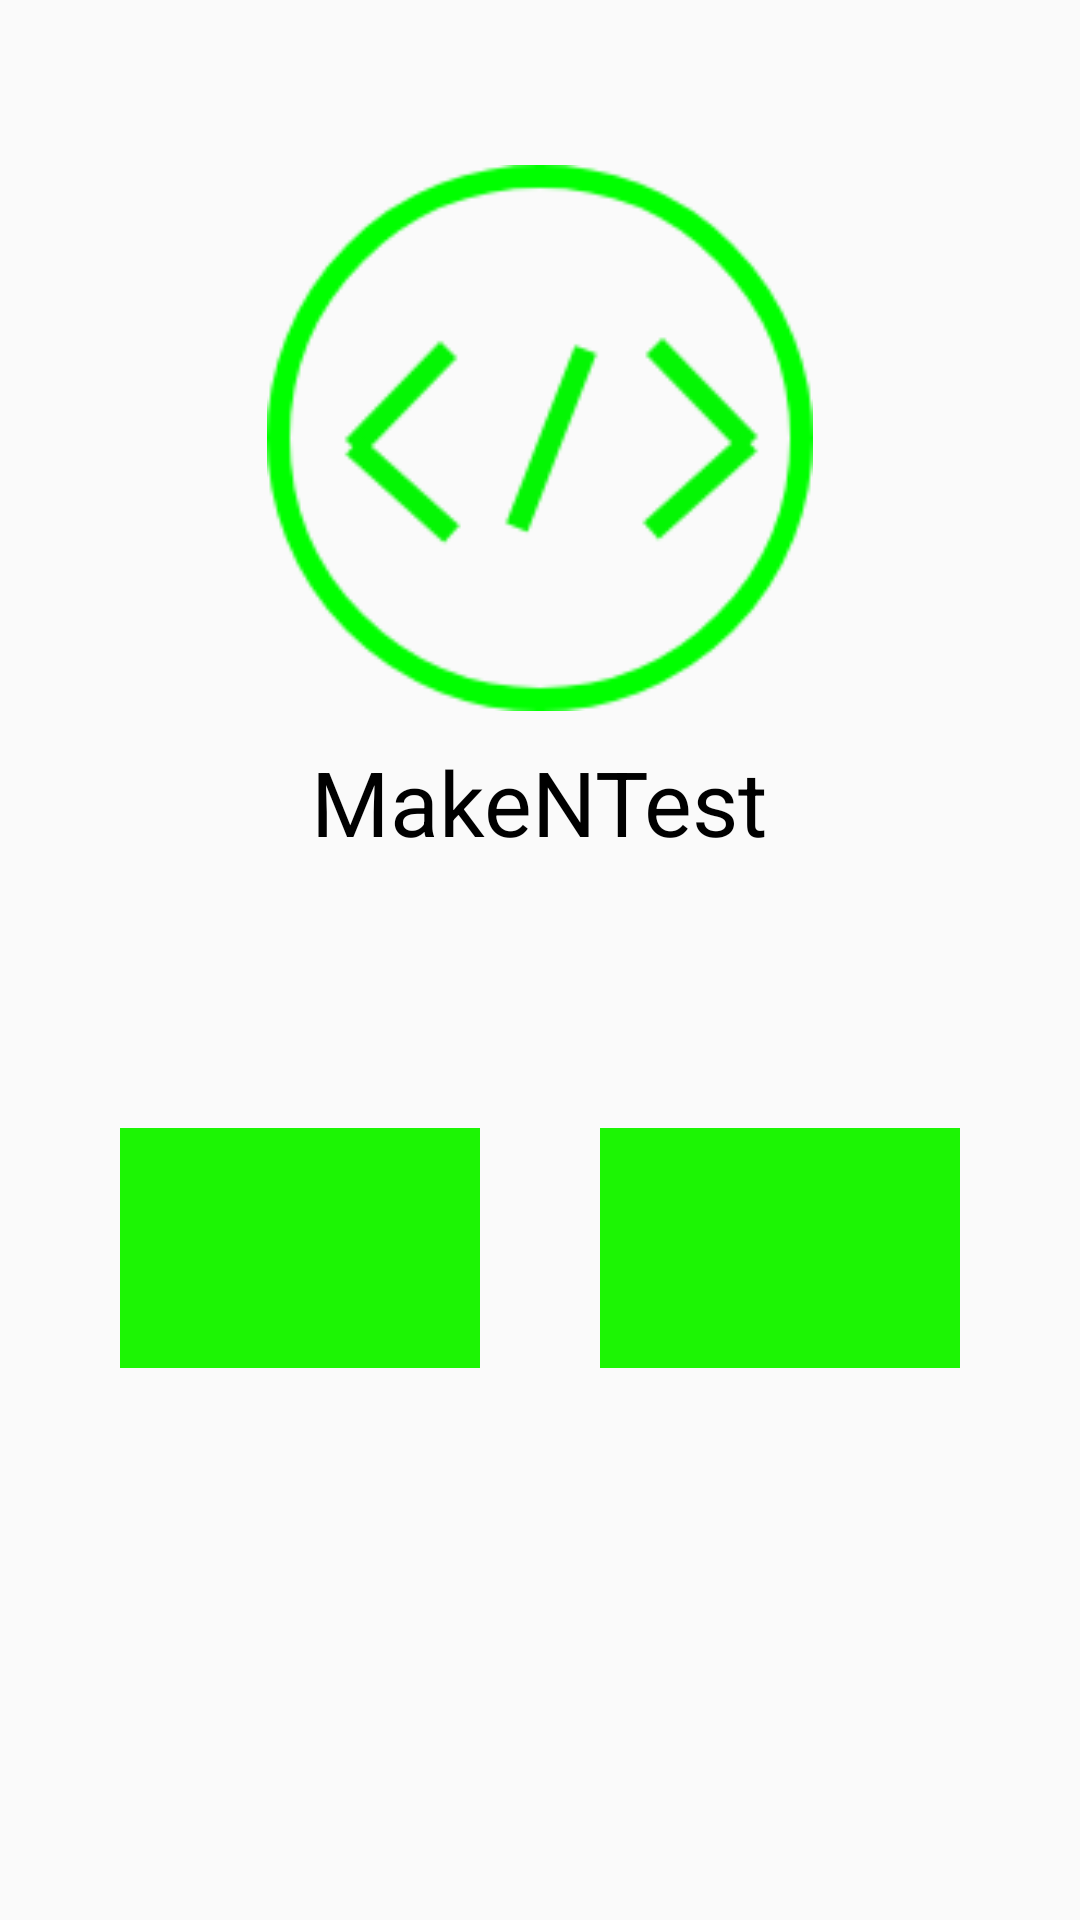

This screen was rendered from an Android layout file. Write that file and the resources it references.
<!-- AndroidManifest.xml: application theme AppTheme -->
<!-- res/layout/activity_contect__us.xml -->
<?xml version="1.0" encoding="utf-8"?>
<LinearLayout xmlns:android="http://schemas.android.com/apk/res/android"
    xmlns:app="http://schemas.android.com/apk/res-auto"
    xmlns:tools="http://schemas.android.com/tools"
    android:layout_width="match_parent"
    android:layout_height="match_parent"
    android:gravity="center_horizontal"
    android:orientation="vertical"
    tools:context=".Contect_Us"
    android:padding="15dp"
    >

    <ImageView
        android:id="@+id/imageView"
        android:layout_width="356dp"
        android:layout_height="182dp"
        android:src="@drawable/logo"
        android:layout_marginTop="40dp"/>
    <TextView
        android:layout_width="wrap_content"
        android:layout_height="wrap_content"
        android:text="MakeNTest"
        android:textAlignment="center"
        android:textSize="30sp"
        android:textColor="#000000"
        android:padding="10dp">

    </TextView>
    <TextView
        android:layout_width="match_parent"
        android:layout_height="wrap_content"
        android:textSize="25sp"
        android:textColor="#000000"
        android:textAlignment="center"
        android:padding="10dp"
        android:id="@+id/textViewContect">
    </TextView>
    <LinearLayout
        android:layout_width="match_parent"
        android:layout_height="wrap_content"
        android:padding="5dp"
        android:weightSum="2"
        android:orientation="horizontal">

<ImageView
    android:layout_width="60dp"
    android:layout_height="80dp"
    android:layout_weight="1"
    android:src="@drawable/phone"
    android:padding="5dp"
    android:layout_margin="20dp"
    android:background="@color/green"
    >

</ImageView>
        <ImageView
        android:layout_width="60dp"
        android:layout_height="80dp"
        android:layout_weight="1"
    android:src="@drawable/email"
        android:padding="5dp"
        android:layout_margin="20dp"
        android:background="@color/green">

</ImageView>
    </LinearLayout>
</LinearLayout>
<!-- resources referenced by this layout -->
<resources>
  <color name="green">#1CF504</color>
  <!-- drawable logo: png bitmap (drawable-v24, 8333 bytes) -->
  <style name="AppTheme" parent="Theme.AppCompat.Light.DarkActionBar">
          
          <item name="colorPrimary">#1CF504</item>
          <item name="colorPrimaryDark">@color/colorPrimaryDark</item>
          <item name="colorAccent">@color/colorAccent</item>
  
      </style>
  <color name="colorPrimaryDark">#00574B</color>
  <color name="colorAccent">#D81B60</color>
</resources>
